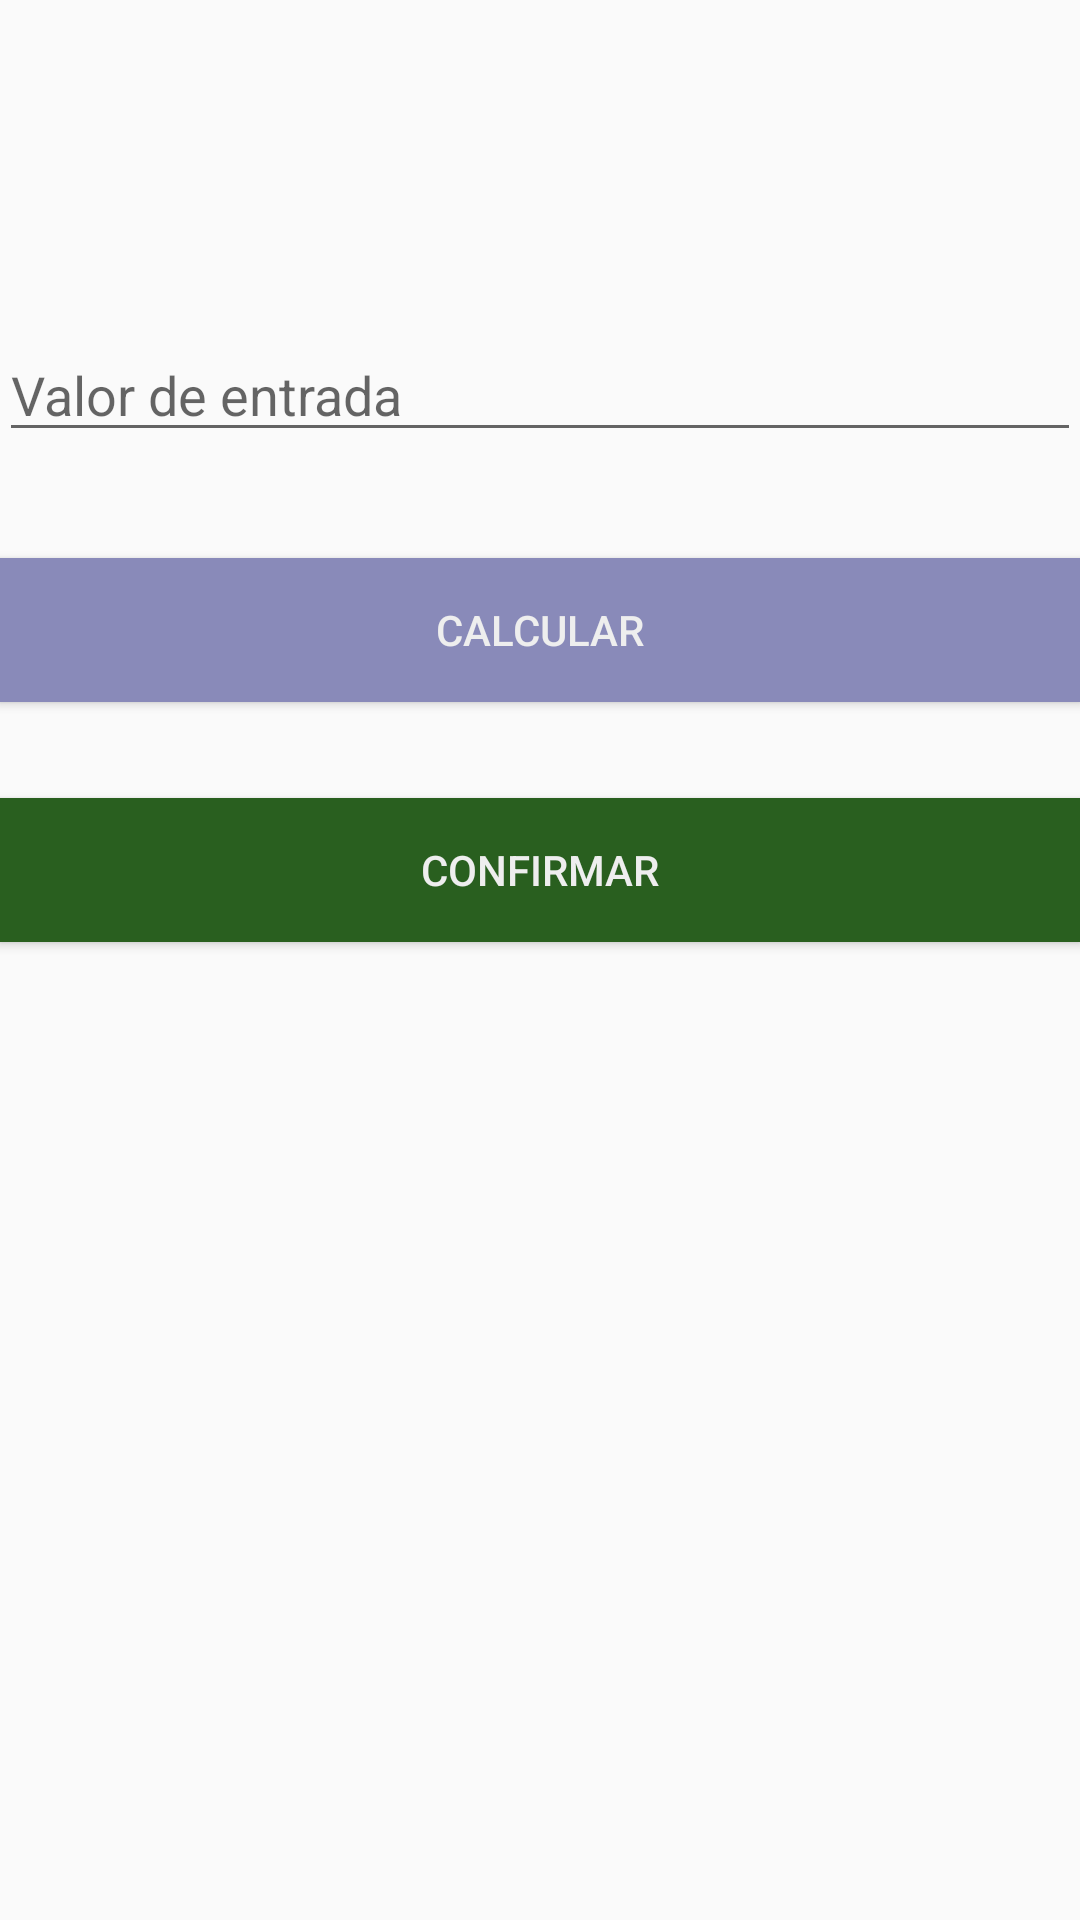

Here is an Android app screen rendered from its layout file. Give the layout XML and the strings, colors and styles it references.
<!-- AndroidManifest.xml: application theme AppTheme -->
<!-- res/layout/activity_cadastra_proposta.xml -->
<ScrollView xmlns:android="http://schemas.android.com/apk/res/android"
    xmlns:tools="http://schemas.android.com/tools"
    android:layout_width="fill_parent"
    android:layout_height="wrap_content"
    tools:context="br.com.concar.concar.CadastraPropostaActivity">

    <LinearLayout android:layout_width="fill_parent"
        android:layout_height="fill_parent"
        android:paddingLeft="@dimen/activity_horizontal_margin"
        android:paddingRight="@dimen/activity_horizontal_margin"
        android:paddingTop="@dimen/activity_vertical_margin"
        android:paddingBottom="@dimen/activity_vertical_margin"
        android:orientation="vertical"
        tools:context=".LoginActivity">

        <LinearLayout
            android:layout_width="fill_parent"
            android:layout_height="30dp"
            android:orientation="horizontal">

            <TextView
                android:layout_width="fill_parent"
                android:layout_height="wrap_content"
                android:layout_gravity="center_vertical"
                android:id="@+id/txtCampo1"
                android:layout_alignParentTop="true"
                android:layout_alignParentLeft="true"
                android:layout_alignParentStart="true"/>

        </LinearLayout>

        <LinearLayout
            android:layout_width="fill_parent"
            android:layout_height="30dp"
            android:orientation="horizontal">

            <TextView
                android:layout_width="fill_parent"
                android:layout_height="wrap_content"
                android:layout_gravity="center_vertical"
                android:id="@+id/txtCampo2"
                android:layout_alignParentTop="true"
                android:layout_alignParentLeft="true"
                android:layout_alignParentStart="true"/>

        </LinearLayout>

        <LinearLayout
            android:layout_width="fill_parent"
            android:layout_height="30dp"
            android:orientation="horizontal">

            <TextView
                android:layout_width="fill_parent"
                android:layout_height="wrap_content"
                android:layout_gravity="center_vertical"
                android:id="@+id/txtCampo3"
                android:layout_alignParentTop="true"
                android:layout_alignParentLeft="true"
                android:layout_alignParentStart="true"/>

        </LinearLayout>

        <LinearLayout
            android:layout_width="fill_parent"
            android:layout_height="60dp"
            android:visibility="gone"
            android:orientation="horizontal"
            android:paddingLeft="@dimen/activity_horizontal_margin"
            android:paddingRight="@dimen/activity_horizontal_margin"
            android:paddingTop="@dimen/activity_vertical_margin"
            android:paddingBottom="@dimen/activity_vertical_margin"
            android:background="#FFFFD2">

            <TextView
                android:layout_width="fill_parent"
                android:layout_height="wrap_content"
                android:visibility="gone"
                android:layout_gravity="center_vertical"
                android:id="@+id/txtCampo4"
                android:layout_alignParentTop="true"
                android:layout_alignParentLeft="true"
                android:layout_alignParentStart="true"/>

        </LinearLayout>

        <LinearLayout
            android:layout_width="fill_parent"
            android:layout_height="80dp"
            android:orientation="horizontal">

            <EditText
                android:layout_width="fill_parent"
                android:layout_height="wrap_content"
                android:hint="Valor de entrada"
                android:layout_gravity="center_vertical"
                android:id="@+id/edtValorEntrada"
                android:inputType="numberDecimal"
                android:layout_alignParentTop="true"
                android:layout_alignParentLeft="true"
                android:layout_alignParentStart="true"/>

        </LinearLayout>

        <LinearLayout
            android:layout_width="fill_parent"
            android:layout_height="80dp"
            android:orientation="horizontal">

            <Button
                android:layout_width="fill_parent"
                android:layout_height="wrap_content"
                android:layout_gravity="center_vertical"
                android:onClick="calcularOnClick"
                android:background="#898AB9"
                android:textColor="#EEEEEE"
                android:text="Calcular"/>

        </LinearLayout>

        <LinearLayout
            android:layout_width="fill_parent"
            android:layout_height="80dp"
            android:orientation="horizontal">

            <Button
                android:layout_width="fill_parent"
                android:layout_height="wrap_content"
                android:layout_gravity="center_vertical"
                android:onClick="calcularOnClick"
                android:background="#295F1F"
                android:textColor="#EEEEEE"
                android:text="Confirmar"/>

        </LinearLayout>

    </LinearLayout>

</ScrollView>
<!-- resources referenced by this layout -->
<resources>
  <style name="AppTheme" parent="Theme.AppCompat.Light.DarkActionBar">
          <item name="android:actionBarStyle">@style/MyActionBar</item>
          <item name="actionBarStyle">@style/MyActionBar</item>
      </style>
  <style name="MyActionBar" parent="@style/Widget.AppCompat.Light.ActionBar.Solid.Inverse">
          <item name="android:background">@color/actionbar_background</item>
  
          
          <item name="background">@color/actionbar_background</item>
      </style>
  <color name="actionbar_background">#106910</color>
</resources>
